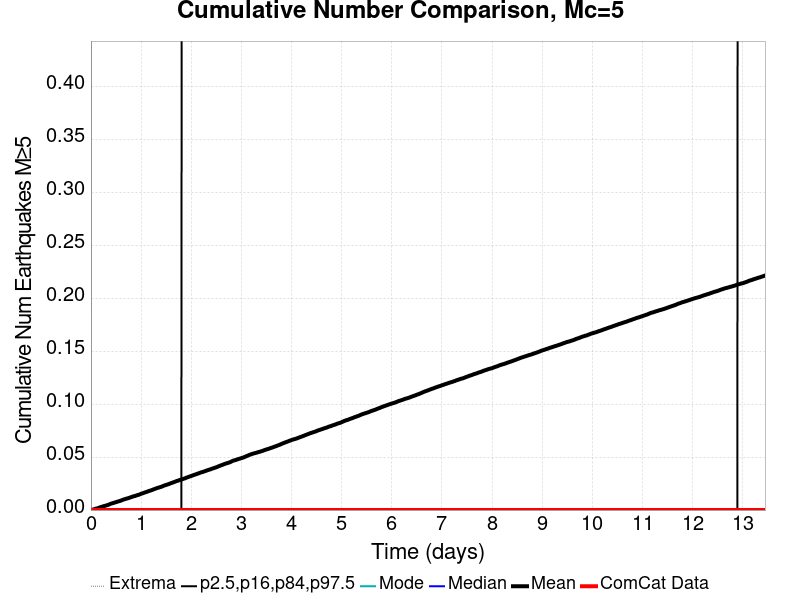

Data behind this chart, as committed beside it:
Time (days), ComCat Data, Simulation Mean, Simulation Median, Simulation Mode, Simulation Minimum, Simulation Maximum, 2.5 %-ile, 16 %-ile, 84 %-ile, 97.5 %-ile
0.0, 0.0, 0.0, 0.0, 0.0, 0.0, 0.0, 0.0, 0.0, 0.0, 0.0
0.01346, 0.0, 1.5E-4, 0.0, 0.0, 0.0, 1.0, 0.0, 0.0, 0.0, 0.0
0.02691, 0.0, 2.9E-4, 0.0, 0.0, 0.0, 1.0, 0.0, 0.0, 0.0, 0.0
0.04037, 0.0, 4.5E-4, 0.0, 0.0, 0.0, 2.0, 0.0, 0.0, 0.0, 0.0
0.05383, 0.0, 6.5E-4, 0.0, 0.0, 0.0, 2.0, 0.0, 0.0, 0.0, 0.0
0.06728, 0.0, 8.3E-4, 0.0, 0.0, 0.0, 2.0, 0.0, 0.0, 0.0, 0.0
0.08074, 0.0, 0.00108, 0.0, 0.0, 0.0, 2.0, 0.0, 0.0, 0.0, 0.0
0.0942, 0.0, 0.00129, 0.0, 0.0, 0.0, 2.0, 0.0, 0.0, 0.0, 0.0
0.1077, 0.0, 0.0014, 0.0, 0.0, 0.0, 2.0, 0.0, 0.0, 0.0, 0.0
0.1211, 0.0, 0.00154, 0.0, 0.0, 0.0, 2.0, 0.0, 0.0, 0.0, 0.0
0.1346, 0.0, 0.00173, 0.0, 0.0, 0.0, 2.0, 0.0, 0.0, 0.0, 0.0
0.148, 0.0, 0.00193, 0.0, 0.0, 0.0, 2.0, 0.0, 0.0, 0.0, 0.0
0.1615, 0.0, 0.00224, 0.0, 0.0, 0.0, 2.0, 0.0, 0.0, 0.0, 0.0
0.1749, 0.0, 0.00248, 0.0, 0.0, 0.0, 3.0, 0.0, 0.0, 0.0, 0.0
0.1884, 0.0, 0.00271, 0.0, 0.0, 0.0, 3.0, 0.0, 0.0, 0.0, 0.0
0.2019, 0.0, 0.00286, 0.0, 0.0, 0.0, 3.0, 0.0, 0.0, 0.0, 0.0
0.2153, 0.0, 0.00304, 0.0, 0.0, 0.0, 3.0, 0.0, 0.0, 0.0, 0.0
0.2288, 0.0, 0.00329, 0.0, 0.0, 0.0, 3.0, 0.0, 0.0, 0.0, 0.0
0.2422, 0.0, 0.00347, 0.0, 0.0, 0.0, 3.0, 0.0, 0.0, 0.0, 0.0
0.2557, 0.0, 0.00368, 0.0, 0.0, 0.0, 3.0, 0.0, 0.0, 0.0, 0.0
0.2691, 0.0, 0.00383, 0.0, 0.0, 0.0, 3.0, 0.0, 0.0, 0.0, 0.0
0.2826, 0.0, 0.00404, 0.0, 0.0, 0.0, 3.0, 0.0, 0.0, 0.0, 0.0
0.296, 0.0, 0.00421, 0.0, 0.0, 0.0, 3.0, 0.0, 0.0, 0.0, 0.0
0.3095, 0.0, 0.0044, 0.0, 0.0, 0.0, 4.0, 0.0, 0.0, 0.0, 0.0
0.323, 0.0, 0.00459, 0.0, 0.0, 0.0, 4.0, 0.0, 0.0, 0.0, 0.0
0.3364, 0.0, 0.00479, 0.0, 0.0, 0.0, 4.0, 0.0, 0.0, 0.0, 0.0
0.3499, 0.0, 0.00502, 0.0, 0.0, 0.0, 5.0, 0.0, 0.0, 0.0, 0.0
0.3633, 0.0, 0.00532, 0.0, 0.0, 0.0, 6.0, 0.0, 0.0, 0.0, 0.0
0.3768, 0.0, 0.00556, 0.0, 0.0, 0.0, 7.0, 0.0, 0.0, 0.0, 0.0
0.3902, 0.0, 0.00588, 0.0, 0.0, 0.0, 7.0, 0.0, 0.0, 0.0, 0.0
0.4037, 0.0, 0.0061, 0.0, 0.0, 0.0, 7.0, 0.0, 0.0, 0.0, 0.0
0.4172, 0.0, 0.00626, 0.0, 0.0, 0.0, 7.0, 0.0, 0.0, 0.0, 0.0
0.4306, 0.0, 0.00649, 0.0, 0.0, 0.0, 7.0, 0.0, 0.0, 0.0, 0.0
0.4441, 0.0, 0.00661, 0.0, 0.0, 0.0, 7.0, 0.0, 0.0, 0.0, 0.0
0.4575, 0.0, 0.00682, 0.0, 0.0, 0.0, 8.0, 0.0, 0.0, 0.0, 0.0
0.471, 0.0, 0.00701, 0.0, 0.0, 0.0, 8.0, 0.0, 0.0, 0.0, 0.0
0.4844, 0.0, 0.00727, 0.0, 0.0, 0.0, 8.0, 0.0, 0.0, 0.0, 0.0
0.4979, 0.0, 0.00743, 0.0, 0.0, 0.0, 8.0, 0.0, 0.0, 0.0, 0.0
0.5114, 0.0, 0.0076, 0.0, 0.0, 0.0, 8.0, 0.0, 0.0, 0.0, 0.0
0.5248, 0.0, 0.00789, 0.0, 0.0, 0.0, 8.0, 0.0, 0.0, 0.0, 0.0
0.5383, 0.0, 0.0081, 0.0, 0.0, 0.0, 8.0, 0.0, 0.0, 0.0, 0.0
0.5517, 0.0, 0.00823, 0.0, 0.0, 0.0, 8.0, 0.0, 0.0, 0.0, 0.0
0.5652, 0.0, 0.00845, 0.0, 0.0, 0.0, 8.0, 0.0, 0.0, 0.0, 0.0
0.5786, 0.0, 0.00862, 0.0, 0.0, 0.0, 8.0, 0.0, 0.0, 0.0, 0.0
0.5921, 0.0, 0.0088, 0.0, 0.0, 0.0, 8.0, 0.0, 0.0, 0.0, 0.0
0.6056, 0.0, 0.00907, 0.0, 0.0, 0.0, 8.0, 0.0, 0.0, 0.0, 0.0
0.619, 0.0, 0.00936, 0.0, 0.0, 0.0, 8.0, 0.0, 0.0, 0.0, 0.0
0.6325, 0.0, 0.0096, 0.0, 0.0, 0.0, 8.0, 0.0, 0.0, 0.0, 0.0
0.6459, 0.0, 0.00986, 0.0, 0.0, 0.0, 10.0, 0.0, 0.0, 0.0, 0.0
0.6594, 0.0, 0.01006, 0.0, 0.0, 0.0, 10.0, 0.0, 0.0, 0.0, 0.0
0.6728, 0.0, 0.01026, 0.0, 0.0, 0.0, 10.0, 0.0, 0.0, 0.0, 0.0
0.6863, 0.0, 0.01046, 0.0, 0.0, 0.0, 10.0, 0.0, 0.0, 0.0, 0.0
0.6998, 0.0, 0.01066, 0.0, 0.0, 0.0, 11.0, 0.0, 0.0, 0.0, 0.0
0.7132, 0.0, 0.01084, 0.0, 0.0, 0.0, 11.0, 0.0, 0.0, 0.0, 0.0
0.7267, 0.0, 0.01101, 0.0, 0.0, 0.0, 11.0, 0.0, 0.0, 0.0, 0.0
0.7401, 0.0, 0.01117, 0.0, 0.0, 0.0, 11.0, 0.0, 0.0, 0.0, 0.0
0.7536, 0.0, 0.01138, 0.0, 0.0, 0.0, 11.0, 0.0, 0.0, 0.0, 0.0
0.767, 0.0, 0.0116, 0.0, 0.0, 0.0, 11.0, 0.0, 0.0, 0.0, 0.0
0.7805, 0.0, 0.01183, 0.0, 0.0, 0.0, 11.0, 0.0, 0.0, 0.0, 0.0
0.7939, 0.0, 0.01211, 0.0, 0.0, 0.0, 11.0, 0.0, 0.0, 0.0, 0.0
... 940 more rows
